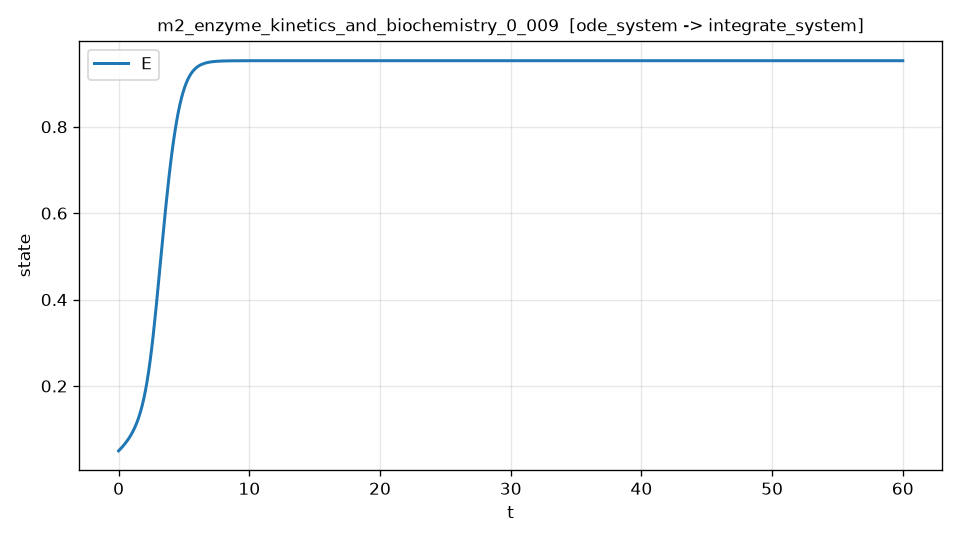

The table this chart was drawn from, first rows:
t, E, dE_dt, dE_dt_noisy
0.000000000000000000e+00, 5.000000000000000278e-02, 3.046598322460391736e-02, 2.866942402317209856e-02
1.202404809619238429e-01, 5.374559874722360797e-02, 3.187942607870468403e-02, 2.582816697385411850e-02
2.404809619238476859e-01, 5.767757196112265755e-02, 3.357191940222108151e-02, 1.318422009935648481e-02
3.607214428857715149e-01, 6.183178106563192583e-02, 3.558350109956900931e-02, 3.469777270923808665e-02
4.809619238476953718e-01, 6.624948970459032527e-02, 3.796387471810547254e-02, 2.452433448190054904e-02
6.012024048096191731e-01, 7.097859396779042374e-02, 4.077441036183362261e-02, 3.967879393498748714e-02
7.214428857715430299e-01, 7.607520306058918047e-02, 4.409064024598248477e-02, 4.986951648985358393e-02
8.416833667334668867e-01, 8.160550773661315316e-02, 4.800522093768624238e-02, 5.207657806527217492e-02
9.619238476953907435e-01, 8.764803318507083385e-02, 5.263134509547121032e-02, 6.117409639398138643e-02
1.082164328657314600e+00, 9.429633414002820679e-02, 5.810644817677360074e-02, 5.875275470949935241e-02
1.202404809619238346e+00, 1.016621359610086622e-01, 6.459578986140562806e-02, 7.442072091469749406e-02
1.322645290581162314e+00, 1.098788427219038605e-01, 7.229502727356808267e-02, 7.727546641533312999e-02
1.442885771543086060e+00, 1.191052307431784002e-01, 8.143018473321211870e-02, 8.950280275003813513e-02
1.563126252505010028e+00, 1.295288480954301380e-01, 9.225225890669835893e-02, 9.245081096052329417e-02
1.683366733466933773e+00, 1.413682379021354296e-01, 1.050222177761679643e-01, 8.469976267252944668e-02
1.803607214428857741e+00, 1.548725002340971824e-01, 1.199806981777946369e-01, 1.415105386806931320e-01
1.923847695390781487e+00, 1.703159865274569140e-01, 1.372964649857826014e-01, 1.300634060997648556e-01
2.044088176352705233e+00, 1.879853480089739848e-01, 1.569909765688010939e-01, 1.511924735110447282e-01
2.164328657314629201e+00, 2.081563692078426397e-01, 1.788462051997860291e-01, 1.750557013512902826e-01
2.284569138276553169e+00, 2.310598199767331107e-01, 2.023199096638436945e-01, 1.953907912134403013e-01
2.404809619238476692e+00, 2.568396000520479783e-01, 2.265101886389410957e-01, 2.298400809311334503e-01
2.525050100200400660e+00, 2.855118486839575143e-01, 2.502124684052383641e-01, 2.347701973026378175e-01
2.645290581162324628e+00, 3.169373236742680233e-01, 2.720809347081091234e-01, 2.675427926202135764e-01
2.765531062124248596e+00, 3.508175714809239065e-01, 2.908513279095763515e-01, 3.055694015923842710e-01
2.885771543086172120e+00, 3.867175011983182698e-01, 3.055427050276970924e-01, 3.094230461345994776e-01
3.006012024048096087e+00, 4.241072008254048176e-01, 3.155677296155086631e-01, 3.347056072325368947e-01
3.126252505010020055e+00, 4.624103625889085523e-01, 3.207342058356879577e-01, 3.083444461887742682e-01
3.246492985971943579e+00, 5.010478056128554458e-01, 3.211705618716808042e-01, 3.174476605032803267e-01
3.366733466933867547e+00, 5.394699552618856808e-01, 3.172245838868448797e-01, 3.050863320143094026e-01
3.486973947895791515e+00, 5.771776238231574041e-01, 3.093721950757918338e-01, 3.056897752521660072e-01
3.607214428857715482e+00, 6.137330727555349030e-01, 2.981519881263440253e-01, 2.892862271812065567e-01
3.727454909819639006e+00, 6.487650212388619275e-01, 2.841254226707962127e-01, 2.828730292960733306e-01
3.847695390781562974e+00, 6.819699287360148077e-01, 2.678555575809377087e-01, 2.553289804473647395e-01
3.967935871743486942e+00, 7.131114814629978538e-01, 2.498960099885682573e-01, 2.429822744132205670e-01
4.088176352705410466e+00, 7.420189890995980697e-01, 2.307836288024155136e-01, 2.389071920368609769e-01
4.208416833667334878e+00, 7.685849299032799786e-01, 2.110308287424642881e-01, 2.197741370461300525e-01
4.328657314629258401e+00, 7.927614512790869261e-01, 1.911159524179105174e-01, 1.979797798348507942e-01
4.448897795591181925e+00, 8.145556074741536756e-01, 1.714718912562050446e-01, 1.657359207569349957e-01
4.569138276553106337e+00, 8.340231830980492367e-01, 1.524744753080622128e-01, 1.536127775738283241e-01
4.689378757515029861e+00, 8.512612135088745147e-01, 1.344326359854324804e-01, 1.196551920636353544e-01
4.809619238476953385e+00, 8.663995244474074209e-01, 1.175821976680197639e-01, 1.111410907409463161e-01
4.929859719438877796e+00, 8.795918050316662296e-01, 1.020844475000815266e-01, 8.846611132268578093e-02
5.050100200400801320e+00, 8.910068103954552621e-01, 8.802967401037140038e-02, 1.025736053896655620e-01
5.170340681362724844e+00, 9.008202565877405643e-01, 7.544496164618369471e-02, 6.665394635375655741e-02
5.290581162324649256e+00, 9.092078440055981758e-01, 6.430491549343984869e-02, 7.048968987651361984e-02
5.410821643286572780e+00, 9.163396688158527148e-01, 5.454376631723089480e-02, 4.895214281237734305e-02
5.531062124248497192e+00, 9.223760999970709307e-01, 4.606743070337121493e-02, 4.876714882270159757e-02
5.651302605210420715e+00, 9.274650477110897295e-01, 3.876444930101124314e-02, 4.005986457242283194e-02
5.771543086172344239e+00, 9.317404448143856710e-01, 3.251515428066640429e-02, 3.648318946075094354e-02
5.891783567134268651e+00, 9.353217098002776231e-01, 2.719881217264272233e-02, 1.274703561884882319e-02
6.012024048096192175e+00, 9.383139480828392998e-01, 2.269878762313046541e-02, 3.143981807452756599e-02
6.132264529058115698e+00, 9.408086664213058947e-01, 1.890596063001279484e-02, 1.508639203619526956e-02
6.252505010020040110e+00, 9.428848090167594176e-01, 1.572071867567173542e-02, 2.480729321662433068e-02
6.372745490981963634e+00, 9.446099633796013473e-01, 1.305386204511289373e-02, 1.145168705645244547e-02
6.492985971943887158e+00, 9.460416263668872672e-01, 1.082672729694231749e-02, -2.821972252924581301e-03
6.613226452905811570e+00, 9.472284511327310197e-01, 8.970789713737679916e-03, 7.232042190621797151e-04
6.733466933867735094e+00, 9.482114263461507431e-01, 7.426945236529096557e-03, -3.131217455735136636e-03
6.853707414829658617e+00, 9.490249595799568061e-01, 6.144620755924958856e-03, 5.644916300558087789e-03
6.973947895791583029e+00, 9.496978416463989214e-01, 5.080833485253939338e-03, -1.001376901909933718e-02
7.094188376753506553e+00, 9.502540999097500718e-01, 4.199252041486275892e-03, 1.073616395057254772e-02
... 440 more rows
